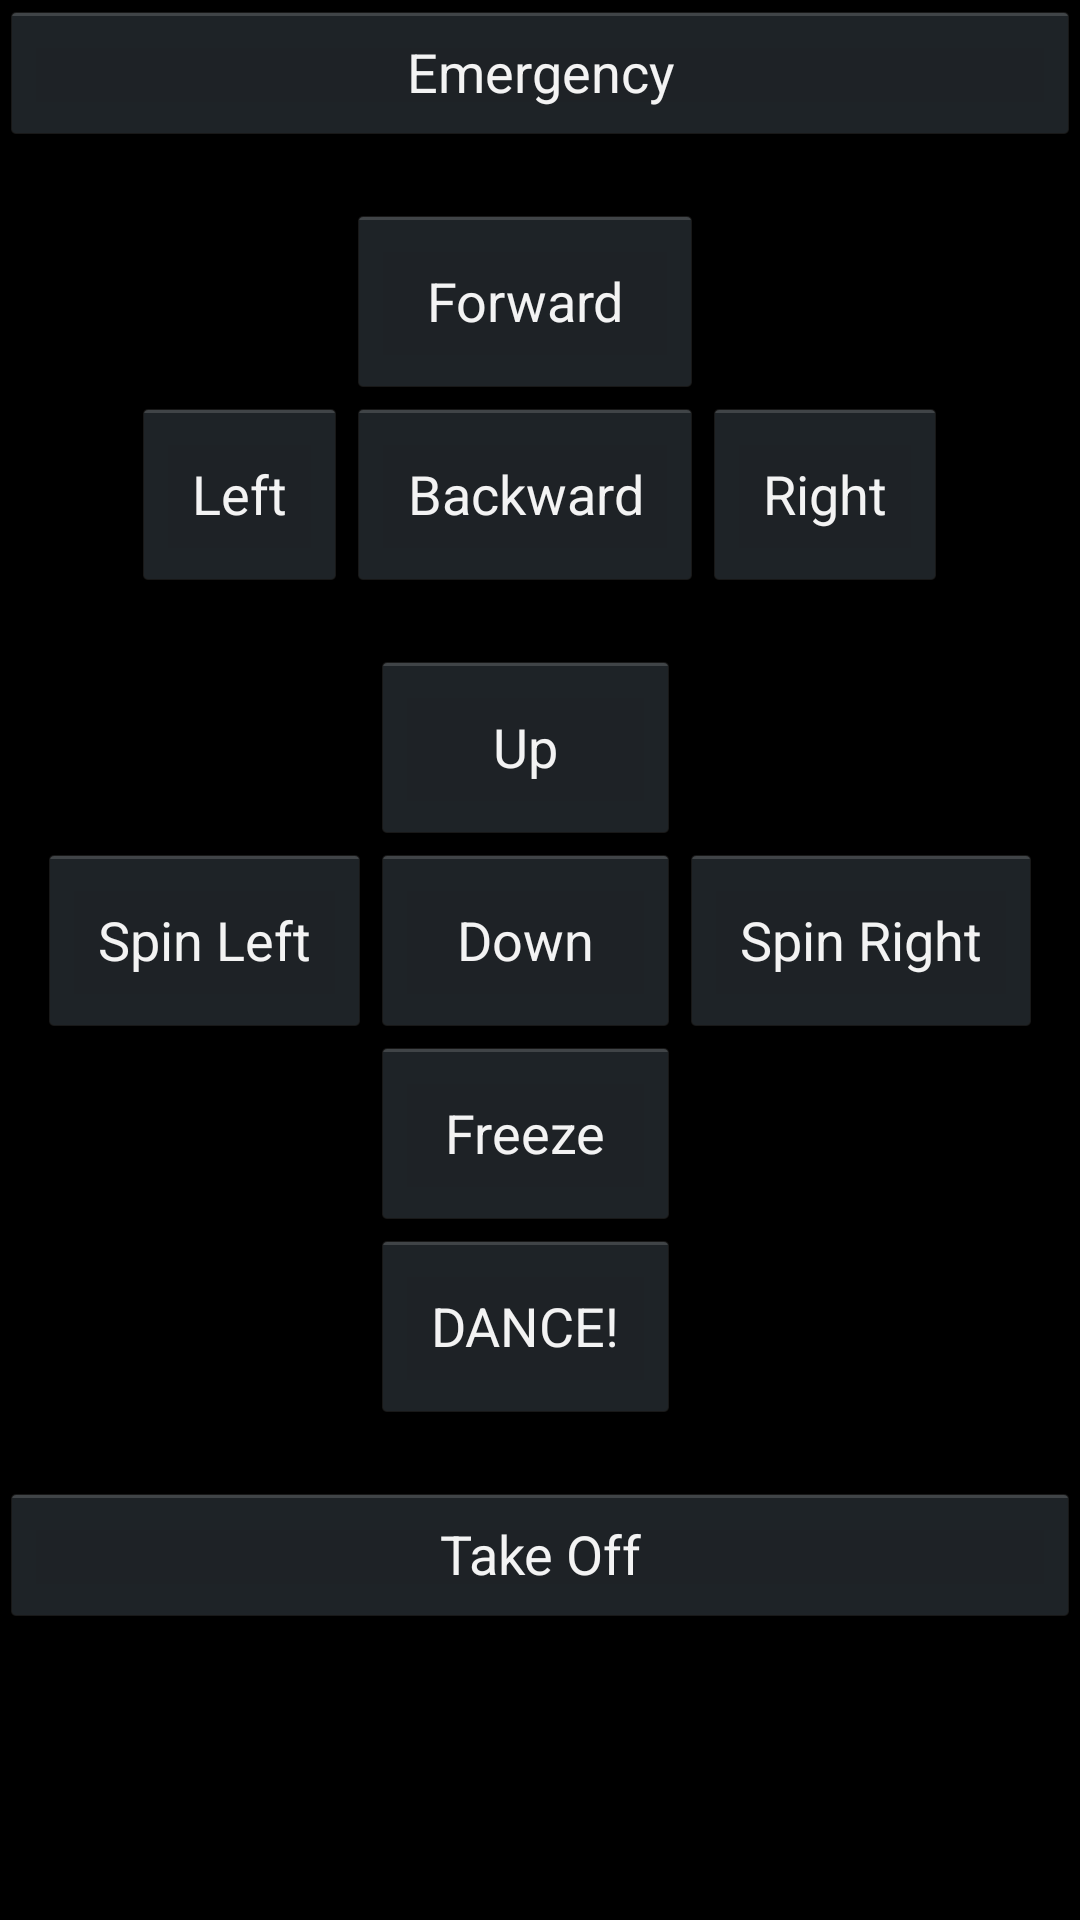

This screen was rendered from an Android layout file. Write that file and the resources it references.
<!-- AndroidManifest.xml: application theme AppTheme -->
<!-- res/layout/activity_control.xml -->
<LinearLayout xmlns:android="http://schemas.android.com/apk/res/android"
    xmlns:tools="http://schemas.android.com/tools"
    android:layout_width="fill_parent"
    android:layout_height="match_parent"
    android:orientation="vertical" >

    <Button
        android:id="@+id/cmd_emergency"
        android:layout_width="fill_parent"
        android:layout_height="wrap_content"
        android:text="Emergency" />

    <TableLayout
        android:layout_width="wrap_content"
        android:layout_height="wrap_content"
        android:layout_gravity="center_horizontal"
        android:layout_marginTop="20dip" >

        <TableRow
            android:layout_width="wrap_content"
            android:layout_height="wrap_content" >

            <Button
                android:id="@+id/cmd_forward"
                android:layout_width="wrap_content"
                android:layout_height="wrap_content"
                android:layout_column="1"
                android:padding="20dip"
                android:text="Forward" />
        </TableRow>

        <TableRow
            android:layout_width="wrap_content"
            android:layout_height="wrap_content" >

            <Button
                android:id="@+id/cmd_left"
                android:layout_width="wrap_content"
                android:layout_height="wrap_content"
                android:padding="20dip"
                android:text="Left" />

            <Button
                android:id="@+id/cmd_backward"
                android:layout_width="wrap_content"
                android:layout_height="wrap_content"
                android:padding="20dip"
                android:text="Backward" />

            <Button
                android:id="@+id/cmd_right"
                android:layout_width="wrap_content"
                android:layout_height="wrap_content"
                android:padding="20dip"
                android:text="Right" />
        </TableRow>
    </TableLayout>

    <TableLayout
        android:layout_width="wrap_content"
        android:layout_height="wrap_content"
        android:layout_gravity="center_horizontal"
        android:layout_marginTop="20dip" >

        <TableRow
            android:layout_width="wrap_content"
            android:layout_height="wrap_content" >

            <Button
                android:id="@+id/cmd_up"
                android:layout_width="wrap_content"
                android:layout_height="wrap_content"
                android:layout_column="1"
                android:padding="20dip"
                android:text="Up" />
        </TableRow>

        <TableRow
            android:layout_width="wrap_content"
            android:layout_height="wrap_content" >

            <Button
                android:id="@+id/cmd_spin_left"
                android:layout_width="wrap_content"
                android:layout_height="wrap_content"
                android:padding="20dip"
                android:text="Spin Left" />

            <Button
                android:id="@+id/cmd_down"
                android:layout_width="wrap_content"
                android:layout_height="wrap_content"
                android:padding="20dip"
                android:text="Down" />

            <Button
                android:id="@+id/cmd_spin_right"
                android:layout_width="wrap_content"
                android:layout_height="wrap_content"
                android:padding="20dip"
                android:text="Spin Right" />
        </TableRow>

        <TableRow
                android:layout_width="wrap_content"
                android:layout_height="wrap_content" >

            <Button
                    android:id="@+id/cmd_freeze"
                    android:layout_width="wrap_content"
                    android:layout_height="wrap_content"
                    android:layout_column="1"
                    android:padding="20dip"
                    android:text="Freeze" />
        </TableRow>

        <TableRow
                android:layout_width="wrap_content"
                android:layout_height="wrap_content" >

            <Button
                    android:id="@+id/cmd_dance"
                    android:layout_width="wrap_content"
                    android:layout_height="wrap_content"
                    android:layout_column="1"
                    android:padding="20dip"
                    android:text="DANCE!" />
        </TableRow>

    </TableLayout>

    <Button
        android:id="@+id/cmd_landing"
        android:layout_width="fill_parent"
        android:layout_height="wrap_content"
        android:layout_marginTop="20dip"
        android:text="Take Off" />

</LinearLayout>
<!-- resources referenced by this layout -->
<resources>
  <style name="AppTheme" parent="android:Theme.Holo">
          <item name="android:windowActionBar">true</item>
      </style>
</resources>
